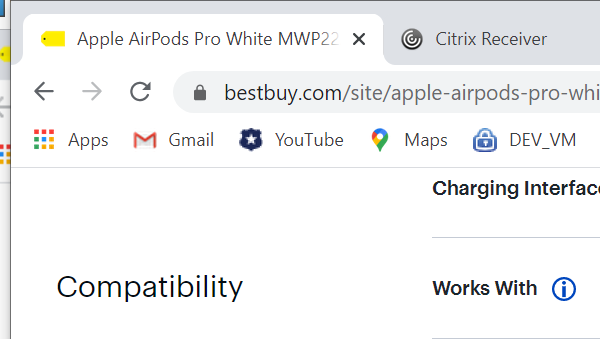
Workflow: Test-all

Step 1: Attach Browser 'chrome.exe Best' in window '*Best Buy*' (chrome.exe)

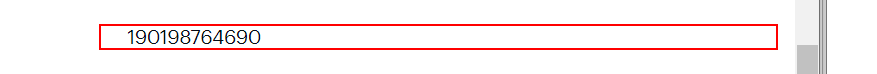
Step 2: get-text from the list item 'UPC *' in window '*Best Buy'